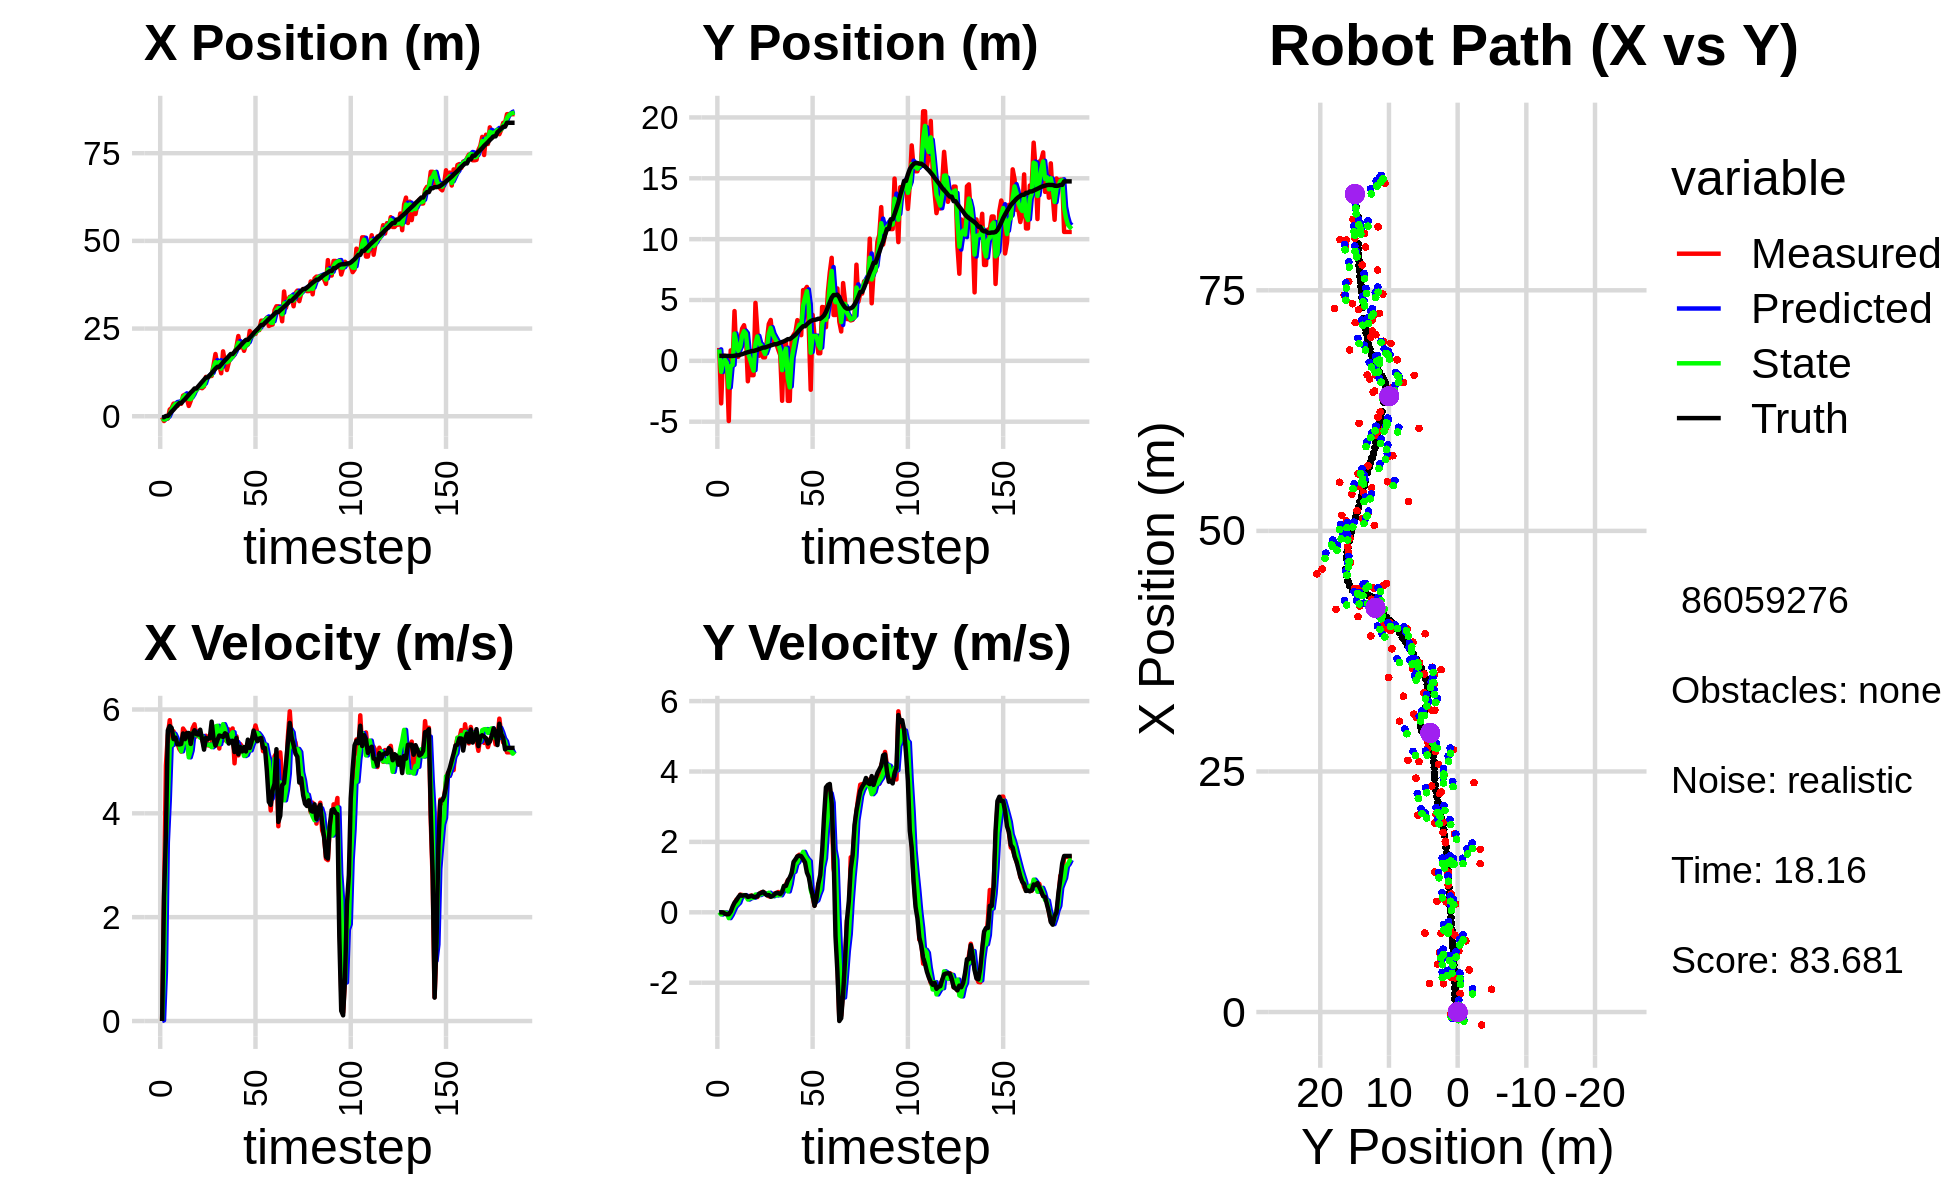

Source data for this figure (header and first rows):
-1.066779672556090075e+00, 1.883212536792832070e+00, 0.000000000000000000e+00, -0.000000000000000000e+00, 0.000000000000000000e+00, 0.000000000000000000e+00, 0.000000000000000000e+00, 0.000000000000000000e+00, -6.572038887955151676e-01, 7.758474734812763618e-01, 0.000000000000000000e+00, 0.000000000000000000e+00, -3.200027941526398245e-01, 4.096014211911743197e-01, 0.000000000000000000e+00, 0.000000000000000000e+00, 0.000000000000000000e+00, 4.618448729161173105e-04
-2.712186831765597272e-01, 1.063617378312969208e+00, 0.000000000000000000e+00, -0.000000000000000000e+00, -6.572038887955151676e-01, 7.758474734812763618e-01, 0.000000000000000000e+00, 0.000000000000000000e+00, -5.164253148555191242e-01, 9.415467696684867160e-01, 1.354583922551017179e-02, 2.730217105793093964e-03, -3.200027941526398245e-01, 4.096014211911743197e-01, 0.000000000000000000e+00, 0.000000000000000000e+00, 0.000000000000000000e+00, 7.960396760609000921e-05
-1.361053228336889687e+00, -3.495519990848303671e+00, 2.406999952879097737e+00, -7.341847318017134414e-04, -5.150707309329680683e-01, 9.418197913790660181e-01, 1.354583922551017179e-02, 2.730217105793093964e-03, -9.444970987099023940e-01, -9.050318398327763525e-01, 9.587120906571706680e-01, -6.175805922381694818e-02, -2.588379381825312575e-01, 4.095910832236537846e-01, 2.399999999999999911e+00, -1.000000000000000021e-03, 2.400000095367431641e+00, 3.050206578336656094e-04
-6.697518225290439720e-01, 4.134621040404139469e-01, 4.922981206700208112e+00, -1.355170744741932692e-02, -8.486258896441852828e-01, -9.112076457551580022e-01, 9.587120906571706680e-01, -6.175805922381694818e-02, -7.975341866211878017e-01, -1.496350559432435556e-01, 3.441427038590878951e+00, -2.268805716970977854e-02, 7.291102417569654548e-02, 4.093053469257258992e-01, 3.600000000000000089e+00, -3.000000000000000062e-03, 3.599999904632568359e+00, 2.752737142145633698e-03
-6.697518225290439720e-01, 4.134621040404139469e-01, 5.505979180947121243e+00, -1.515655167852861425e-02, -4.533914827620998955e-01, -1.519038616602145231e-01, 3.441427038590878951e+00, -2.268805716970977854e-02, -4.627622105321518853e-01, 8.437103448799188055e-02, 4.244100986395130448e+00, -6.290147807470440611e-03, 7.291102417569654548e-02, 4.093053469257258992e-01, 5.597000000000000419e+00, -4.200000000000000261e-02, 5.597000122070312500e+00, 2.752737142145633698e-03
1.920457720922242428e+00, -3.678342246549468064e-01, 5.793774424932681910e+00, -5.114329848340119777e-02, -3.835211189263881826e-02, 8.374201970724483302e-02, 4.244100986395130448e+00, -6.290147807470440611e-03, 7.050808473307634827e-01, -1.780491429774361256e-01, 5.297415064478286695e+00, -2.915340101531493228e-02, 6.684615612472095680e-01, 4.057842939369745716e-01, 5.681000000000000050e+00, -5.800000000000000294e-02, 5.681000232696533203e+00, 8.827055804431438446e-03
2.369810343346531400e+00, -4.946132420716927491e+00, 5.369698621567967400e+00, -5.688131886329848841e-02, 1.234822353778592063e+00, -1.809644830789676195e-01, 5.297415064478286695e+00, -2.915340101531493228e-02, 1.888001982632551812e+00, -2.172941053444169768e+00, 5.315930800736070161e+00, -1.654158975349478977e-01, 1.319481611314332836e+00, 3.994381431938984206e-01, 5.644999999999999574e+00, -5.399999999999999939e-02, 5.644999980926513672e+00, 1.059262268245220184e-02
3.594715834234677665e+00, 8.553667401780966628e-01, 5.579969824373517184e+00, -1.832778329635261980e-02, 2.419595062706158650e+00, -2.189482643197664391e+00, 5.315930800736070161e+00, -1.654158975349478977e-01, 2.888208226374777698e+00, -4.309692862999914276e-01, 5.534092679402967896e+00, -7.938518073144068543e-02, 1.856114149115651202e+00, 3.950405162238750378e-01, 5.429999999999999716e+00, 1.799999999999999864e-02, 5.429999828338623047e+00, 3.284554928541183472e-03
3.586115837404439510e+00, -1.635548761753994884e-01, 5.332811613230433068e+00, 1.125943069393908758e-01, 3.441617494315074577e+00, -4.389078043731354795e-01, 5.534092679402967896e+00, -7.938518073144068543e-02, 3.502669308776652279e+00, -3.349714705554784899e-01, 5.456075416213074014e+00, 3.722273843262219328e-02, 2.480042219441549900e+00, 3.986950828532405677e-01, 5.458999999999999631e+00, 1.610000000000000042e-01, 5.461999893188476562e+00, -2.111036144196987152e-02
2.957082018525435618e+00, 4.087193909525421276e+00, 5.356501978667576047e+00, 2.427559058064358843e-01, 4.048276850397959592e+00, -3.312491967122162539e-01, 5.456075416213074014e+00, 3.722273843262219328e-02, 3.603740712110507172e+00, 2.232093978503688625e+00, 5.341401815385387941e+00, 1.573824363840710672e-01, 3.108799696556320935e+00, 4.185144340147239350e-01, 5.331000000000000405e+00, 2.740000000000000213e-01, 5.510000228881835938e+00, -4.528886824846267700e-02
3.556300714619259562e+00, 3.346538417695881784e-01, 5.241568179188305976e+00, 3.612215207843083586e-01, 4.137880893649046321e+00, 2.247832222142095659e+00, 5.341401815385387941e+00, 1.573824363840710672e-01, 3.796195569197816866e+00, 1.442502722997921705e+00, 5.313372832633116438e+00, 2.174927001560224560e-01, 3.727120160886579381e+00, 4.518122186326233303e-01, 5.326999999999999957e+00, 3.410000000000000253e-01, 5.337999820709228516e+00, -6.880599260330200195e-02
3.556300714619259562e+00, 3.346538417695881784e-01, 5.188693614352240857e+00, 3.575776817521792439e-01, 4.327532852461128954e+00, 1.464251993013524045e+00, 5.313372832633116438e+00, 2.174927001560224560e-01, 4.019565157310178272e+00, 8.261439661965492842e-01, 5.194464493015143347e+00, 2.716165201081507385e-01, 3.727120160886579381e+00, 4.518122186326233303e-01, 5.336000000000000298e+00, 4.289999999999999925e-01, 5.353000164031982422e+00, -6.880599260330200195e-02
5.868972182181090069e+00, 1.670031329987172519e+00, 5.633706021259428987e+00, 5.016911594717161638e-01, 4.539011606611692784e+00, 8.533056182073643914e-01, 5.194464493015143347e+00, 2.716165201081507385e-01, 5.359850766319691040e+00, 1.169866743546874810e+00, 5.330851826385265113e+00, 4.195456529694914227e-01, 4.338631392011446763e+00, 5.011846045766772395e-01, 5.538000000000000256e+00, 4.939999999999999947e-01, 5.559999942779541016e+00, -8.881742507219314575e-02
6.175365090643311738e+00, 2.650132297002209647e+00, 5.577211922397302679e+00, 4.934652129253919162e-01, 5.892935948958217374e+00, 1.211821308843823886e+00, 5.330851826385265113e+00, 4.195456529694914227e-01, 5.980503060570856455e+00, 2.057900259586545655e+00, 5.505093099477075924e+00, 4.663943451594925182e-01, 4.869019270168474911e+00, 5.483766783613702733e-01, 5.429000000000000270e+00, 4.709999999999999742e-01, 5.448999881744384766e+00, -8.824902772903442383e-02
4.974889039908566346e+00, 2.927024811162042273e+00, 5.448770132547651635e+00, 4.699612117515173382e-01, 6.531012370518563870e+00, 2.104539694102494973e+00, 5.505093099477075924e+00, 4.663943451594925182e-01, 5.631643504043338133e+00, 2.437705031278798451e+00, 5.520854136444731886e+00, 4.889495354090289125e-01, 5.496878385670824763e+00, 6.030308896533437268e-01, 5.546999999999999709e+00, 4.819999999999999840e-01, 5.567999839782714844e+00, -8.603794872760772705e-02
2.939509153346956616e+00, 2.067832663262332726e+00, 5.124419040447791396e+00, 4.484038886256651590e-01, 6.183728917687811411e+00, 2.486599984819701348e+00, 5.520854136444731886e+00, 4.889495354090289125e-01, 4.914094194994964582e+00, 2.236099760948442761e+00, 5.078664967563408794e+00, 4.650909602049487224e-01, 6.134329557771299513e+00, 6.584441204990719720e-01, 5.546999999999999709e+00, 4.859999999999999876e-01, 5.355000019073486328e+00, -8.728104829788208008e-02
4.378823995434053984e+00, -1.679871694341813493e+00, 5.357176614584936658e+00, 4.373599434610730419e-01, 5.421960691751305461e+00, 2.282608856968937783e+00, 5.078664967563408794e+00, 4.650909602049487224e-01, 4.875594955721565427e+00, 6.969807374607932537e-01, 5.207532175432884713e+00, 3.631674258669210786e-01, 6.759205579730365621e+00, 7.114616473927543039e-01, 5.336999999999999744e+00, 4.369999999999999996e-01, 5.355000019073486328e+00, -8.145935088396072388e-02
6.355928003610727295e+00, -1.642581685328502739e-01, 5.637747586568364611e+00, 4.663173638776809682e-01, 5.396348173264853720e+00, 7.332974800474854060e-01, 5.207532175432884713e+00, 3.631674258669210786e-01, 5.710067592960366589e+00, 2.183799846828640145e-01, 5.546013297273201914e+00, 3.986537486010968134e-01, 7.277113676323724967e+00, 7.537815712754318831e-01, 5.527999999999999581e+00, 4.510000000000000120e-01, 5.546999931335449219e+00, -8.252555876970291138e-02
7.404074729008294220e+00, -1.178424284888216267e+00, 5.715352360663279008e+00, 4.743141626294914981e-01, 6.264668922687686603e+00, 2.582453595429736737e-01, 5.546013297273201914e+00, 3.986537486010968134e-01, 6.970753375659314521e+00, -3.194510447601113245e-01, 5.573542118590418148e+00, 4.119470296786407748e-01, 7.916706800398076282e+00, 8.071598555794470276e-01, 5.600999999999999979e+00, 4.719999999999999751e-01, 5.620999813079833984e+00, -8.279974758625030518e-02
7.404074729008294220e+00, -1.178424284888216267e+00, 5.481157323772376522e+00, 4.548784365700749288e-01, 7.528107587518356070e+00, -2.782563417922472304e-01, 5.573542118590418148e+00, 4.119470296786407748e-01, 7.497523319046702106e+00, -8.052555429547155752e-01, 5.505091533754544741e+00, 4.153102273954867307e-01, 7.916706800398076282e+00, 8.071598555794470276e-01, 5.525000000000000355e+00, 4.390000000000000013e-01, 5.541999816894531250e+00, -8.279974758625030518e-02
8.206452429472255616e+00, 4.762449367790031474e+00, 5.581406584920600267e+00, 4.435101774515226025e-01, 8.048032472422157468e+00, -7.637245202151669021e-01, 5.505091533754544741e+00, 4.153102273954867307e-01, 8.162390843841206944e+00, 1.402737810314413913e+00, 5.527294487071767293e+00, 5.033853802891951057e-01, 8.554606199847592407e+00, 8.586431589921338370e-01, 5.517000000000000348e+00, 4.400000000000000022e-01, 5.534999847412109375e+00, -7.929546386003494263e-02
8.190239489042687282e+00, 2.406845493702758354e+00, 5.471939835103536431e+00, 4.324277095879752730e-01, 8.715120292548384384e+00, 1.453076348343333324e+00, 5.527294487071767293e+00, 5.033853802891951057e-01, 8.526422861152799015e+00, 2.009522388354567646e+00, 5.456806326075638758e+00, 4.912212626522646230e-01, 9.188530684054615705e+00, 9.092226466045172373e-01, 5.610999999999999766e+00, 4.520000000000000129e-01, 5.629000186920166016e+00, -7.886250317096710205e-02
7.992603063888377157e+00, 4.146715841271065850e-01, 5.446451192840873645e+00, 5.176992686527117637e-01, 9.072103493760362625e+00, 2.058644514619794030e+00, 5.456806326075638758e+00, 4.912212626522646230e-01, 8.413887308596896375e+00, 1.414700925090455197e+00, 5.489217365443283647e+00, 4.910977991589350333e-01, 9.826334714926394653e+00, 9.634134014682207425e-01, 5.424000000000000377e+00, 5.320000000000000284e-01, 5.449999809265136719e+00, -9.476786106824874878e-02
8.508505940335771456e+00, 1.094396351889066032e+00, 5.281652877252940748e+00, 5.669962400726770158e-01, 8.962809045141224118e+00, 1.463810705006348689e+00, 5.489217365443283647e+00, 4.910977991589350333e-01, 8.850386390242354295e+00, 1.255203353975656189e+00, 5.321239701937865441e+00, 5.186728143862001650e-01, 1.044119715683376981e+01, 1.025789423603350903e+00, 5.227000000000000313e+00, 5.490000000000000435e-01, 5.256000041961669922e+00, -1.069424822926521301e-01
1.121954593064299388e+01, 2.901996212645420181e-01, 5.494185057267214845e+00, 5.731565326084930856e-01, 9.382510360436141283e+00, 1.307070635414276261e+00, 5.321239701937865441e+00, 5.186728143862001650e-01, 1.058159777522036649e+01, 9.056425994157214499e-01, 5.318679165494264893e+00, 5.426914347792682891e-01, 1.105389666597972287e+01, 1.091524227964048466e+00, 5.453999999999999737e+00, 5.839999999999999636e-01, 5.485000133514404297e+00, -1.039445921778678894e-01
1.121954593064299388e+01, 2.901996212645420181e-01, 5.311178159429656098e+00, 5.540651481875641382e-01, 1.111346569176979315e+01, 9.599117428936483343e-01, 5.318679165494264893e+00, 5.426914347792682891e-01, 1.115354379279988351e+01, 5.629652257960984230e-01, 5.320878893774219520e+00, 5.258424401860252173e-01, 1.105389666597972287e+01, 1.091524227964048466e+00, 5.429999999999999716e+00, 5.270000000000000240e-01, 5.454999923706054688e+00, -1.039445921778678894e-01
1.143473076848474790e+01, 1.674516840680334795e+00, 5.303629569981320735e+00, 4.984414591161238639e-01, 1.168563168217730563e+01, 6.155494698147009336e-01, 5.320878893774219520e+00, 5.258424401860252173e-01, 1.151923501720122545e+01, 1.029692566790293640e+00, 5.323547474205343022e+00, 5.096819241759078523e-01, 1.167837023757012638e+01, 1.153813704398122031e+00, 5.443999999999999950e+00, 4.829999999999999849e-01, 5.466000080108642578e+00, -9.370595961809158325e-02
1.149707907488462411e+01, 3.024098678154790498e+00, 5.305460613466892461e+00, 4.557528361132211492e-01, 1.205158976462175957e+01, 1.080660759207884514e+00, 5.323547474205343022e+00, 5.096819241759078523e-01, 1.187141700464898975e+01, 2.227165944418836752e+00, 5.273543684213277238e+00, 5.564840777649459058e-01, 1.230342745817145378e+01, 1.210467024203208952e+00, 5.767000000000000348e+00, 4.899999999999999911e-01, 5.788000106811523438e+00, -8.569222688674926758e-02
1.455551135556098252e+01, 3.358895941916138828e+00, 5.603118361107311429e+00, 4.479994755193901224e-01, 1.239877137307031774e+01, 2.282814352195331242e+00, 5.273543684213277238e+00, 5.564840777649459058e-01, 1.395458026683685482e+01, 2.714847610915730680e+00, 5.317270919272614194e+00, 4.965251650584779908e-01, 1.295402026167707987e+01, 1.264403745092965714e+00, 5.434000000000000163e+00, 4.420000000000000040e-01, 5.452000141143798828e+00, -7.978565245866775513e-02
1.774559187884361577e+01, 1.798435404597357845e+00, 5.520511802372768173e+00, 4.987994513505236704e-01, 1.448630735876411535e+01, 2.764500127421578579e+00, 5.317270919272614194e+00, 4.965251650584779908e-01, 1.542723410626769720e+01, 2.192926914803975613e+00, 5.673687765862180044e+00, 4.563469542497732290e-01, 1.357272601178205029e+01, 1.316608889420675110e+00, 5.304999999999999716e+00, 4.630000000000000226e-01, 5.324999809265136719e+00, -9.010916203260421753e-02
1.453282186398279485e+01, 1.387776302830556086e+00, 5.580238283933061538e+00, 5.368203570491721921e-01, 1.599460288285391485e+01, 2.238561610228952947e+00, 5.673687765862180044e+00, 4.563469542497732290e-01, 1.496439339055893036e+01, 1.895978676534535223e+00, 5.685708224275695777e+00, 5.047160193271750250e-01, 1.408603739795218779e+01, 1.364157482683090006e+00, 5.410000000000000142e+00, 5.120000000000000107e-01, 5.434000015258789062e+00, -9.590513259172439575e-02
1.453282186398279485e+01, 1.387776302830556086e+00, 5.248768360989027215e+00, 5.049328652733796607e-01, 1.553296421298649932e+01, 1.946450278467252826e+00, 5.685708224275695777e+00, 5.047160193271750250e-01, 1.545600028820984129e+01, 1.617312491501184502e+00, 5.332088931763439454e+00, 4.787499437755629583e-01, 1.408603739795218779e+01, 1.364157482683090006e+00, 5.498999999999999666e+00, 5.540000000000000480e-01, 5.526999950408935547e+00, -1.018627285957336426e-01
1.226311063808092428e+01, 8.997916419536255983e-01, 5.645583694532481545e+00, 5.770718437679205337e-01, 1.598920918138618497e+01, 1.665187485878740770e+00, 5.332088931763439454e+00, 4.787499437755629583e-01, 1.358692949496153801e+01, 1.351797227160844050e+00, 5.546590808010032347e+00, 5.369565776432652093e-01, 1.471243548440704529e+01, 1.425815269057473911e+00, 5.487000000000000099e+00, 5.440000000000000391e-01, 5.513999938964843750e+00, -9.721166640520095825e-02
1.850372052212059870e+01, 4.679073535510441251e-01, 5.401377364900484146e+00, 5.267371819013603185e-01, 1.414158857576254036e+01, 1.405492884925170660e+00, 5.546590808010032347e+00, 5.369565776432652093e-01, 1.538928580767501941e+01, 8.546991183715738627e-01, 5.717102877300081154e+00, 4.845021178257302163e-01, 1.534287333538137332e+01, 1.489487095702039854e+00, 5.471000000000000085e+00, 5.190000000000000169e-01, 5.495999813079833984e+00, -9.721166640520095825e-02
1.541818338628678475e+01, -3.283971981042954624e+00, 5.458743302536672282e+00, 5.257183812170153070e-01, 1.596099609540502762e+01, 9.031493301541468899e-01, 5.717102877300081154e+00, 4.845021178257302163e-01, 1.542479362650201224e+01, -7.664945626445760496e-01, 5.626001194955844831e+00, 5.902470143838439709e-01, 1.597313380233041968e+01, 1.549528881377324918e+00, 5.541999999999999815e+00, 5.809999999999999609e-01, 5.572000026702880859e+00, -9.601147472858428955e-02
1.318453645744787117e+01, 1.381310595802939911e+00, 5.469325406809722345e+00, 6.764630945550642593e-01, 1.598739374599759699e+01, -7.074698612061915970e-01, 5.626001194955844831e+00, 5.902470143838439709e-01, 1.538786427128869860e+01, 5.207781387423902064e-01, 5.381243328757775224e+00, 7.478555868602312362e-01, 1.650386118928177837e+01, 1.605681343543071016e+00, 5.517999999999999794e+00, 7.500000000000000000e-01, 5.567999839782714844e+00, -1.230581402778625488e-01
1.540246808585795790e+01, 1.623722961556765210e+00, 5.616032806117241982e+00, 7.876652613142159920e-01, 1.592598860416447693e+01, 5.955636974284133078e-01, 5.381243328757775224e+00, 7.478555868602312362e-01, 1.570269735736637351e+01, 1.004027589264590237e+00, 5.482943114164157805e+00, 7.410391262802840107e-01, 1.713478922839193430e+01, 1.689698501194174529e+00, 5.344000000000000306e+00, 7.510000000000000009e-01, 5.396999835968017578e+00, -1.393440365791320801e-01
1.690138584370427566e+01, -3.288098052937488358e+00, 5.471197173991778406e+00, 9.138980914411934942e-01, 1.625099166878278822e+01, 1.078131501892618527e+00, 5.482943114164157805e+00, 7.410391262802840107e-01, 1.641483278021784997e+01, -1.425930665066574399e+00, 5.502090844999679042e+00, 5.935119979194258821e-01, 1.775089526223737835e+01, 1.782543941485161598e+00, 5.384000000000000341e+00, 9.010000000000000231e-01, 5.459000110626220703e+00, -1.655099987983703613e-01
1.690138584370427566e+01, -3.288098052937488358e+00, 5.634928585000849033e+00, 9.412474665910184335e-01, 1.696504186471781850e+01, -1.366579465274631922e+00, 5.502090844999679042e+00, 5.935119979194258821e-01, 1.700372992696542696e+01, -2.183024836585317985e+00, 5.561503566719751213e+00, 7.993173062076927016e-01, 1.775089526223737835e+01, 1.782543941485161598e+00, 5.397999999999999687e+00, 9.889999999999999902e-01, 5.487999916076660156e+00, -1.957243084907531738e-01
1.759579134027804059e+01, 1.774922488768310602e+00, 4.963389695177472305e+00, 9.840539389357900735e-01, 1.755988028363740128e+01, -2.103093105964548570e+00, 5.561503566719751213e+00, 7.993173062076927016e-01, 1.796063320221238868e+01, 1.506367991954187247e-01, 5.225844735219037140e+00, 1.124798906313363434e+00, 1.836943125755102812e+01, 1.894193454980569236e+00, 5.181000000000000050e+00, 1.116999999999999993e+00, 5.300000190734863281e+00, -2.340848892927169800e-01
1.971525841974359849e+01, 2.128786466269795952e+00, 5.484234900316544703e+00, 1.307750621178809469e+00, 1.848321767573429142e+01, 2.631166898267550680e-01, 5.225844735219037140e+00, 1.124798906313363434e+00, 1.947247220931070188e+01, 1.009340083462391124e+00, 5.373956144309814498e+00, 1.151257159972719268e+00, 1.896749949464621920e+01, 2.021679206473656176e+00, 5.453000000000000291e+00, 1.431000000000000050e+00, 5.638000011444091797e+00, -2.340848892927169800e-01
2.287290787747276255e+01, 2.368505730018322097e+00, 5.116142774294473838e+00, 1.410437454685861791e+00, 2.000986782374168271e+01, 1.124465799459662962e+00, 5.373956144309814498e+00, 1.151257159972719268e+00, 2.093624445818013058e+01, 1.867222857289217330e+00, 5.272672235823675280e+00, 1.369029068400440696e+00, 1.948448443422262955e+01, 2.153280659543125530e+00, 5.136999999999999567e+00, 1.506000000000000005e+00, 5.353000164031982422e+00, -2.690017819404602051e-01
1.963514709514516099e+01, 3.344244642816764479e+00, 5.334876274617246672e+00, 1.590780675533466137e+00, 2.146351168176249757e+01, 2.004125764129261356e+00, 5.272672235823675280e+00, 1.369029068400440696e+00, 2.030298481202329341e+01, 2.537671671331740431e+00, 5.251452919462695768e+00, 1.424545143810091785e+00, 2.008027148306507925e+01, 2.324185177142891856e+00, 5.278999999999999915e+00, 1.590000000000000080e+00, 5.513999938964843750e+00, -2.897909283638000488e-01
2.054212327309577191e+01, 3.145185872177223896e+00, 5.284965152770228158e+00, 1.634676742204141053e+00, 2.082813010396956344e+01, 2.680126185712749631e+00, 5.251452919462695768e+00, 1.424545143810091785e+00, 2.072495823615847854e+01, 2.969083754653567553e+00, 5.267894126230088681e+00, 1.570031733132707386e+00, 2.068327784550385218e+01, 2.507628127571410737e+00, 5.192999999999999616e+00, 1.608000000000000096e+00, 5.435999870300292969e+00, -2.999733090400695801e-01
1.865872454667918845e+01, 2.108607693132011907e+00, 5.145436936226440494e+00, 1.567839834359313622e+00, 2.125174764878148892e+01, 3.126086927966838402e+00, 5.267894126230088681e+00, 1.570031733132707386e+00, 1.955600843975379277e+01, 2.701134281596154540e+00, 5.104227929977370515e+00, 1.602306784232760295e+00, 2.128240370742654974e+01, 2.692838355423902819e+00, 5.275000000000000355e+00, 1.594999999999999973e+00, 5.511000156402587891e+00, -2.957676053047180176e-01
2.045154094707348946e+01, 5.812635584682070089e+00, 5.154158772465457616e+00, 1.478408341930917302e+00, 2.006643123275152973e+01, 2.861364960019430637e+00, 5.104227929977370515e+00, 1.602306784232760295e+00, 2.016347618782006279e+01, 4.514335955422714264e+00, 5.123627956525385052e+00, 1.717265774062818773e+00, 2.178396677961977801e+01, 2.842568799090241516e+00, 5.192000000000000171e+00, 1.510999999999999899e+00, 5.407999992370605469e+00, -2.793382108211517334e-01
2.045154094707348946e+01, 5.812635584682070089e+00, 5.314685361999988977e+00, 1.524453459969849822e+00, 2.067583898347260174e+01, 4.686062532828995764e+00, 5.123627956525385052e+00, 1.717265774062818773e+00, 2.062461503746228786e+01, 5.177453855218570489e+00, 5.222349793162445408e+00, 1.595393817816515014e+00, 2.178396677961977801e+01, 2.842568799090241516e+00, 5.418999999999999595e+00, 1.419999999999999929e+00, 5.603000164031982422e+00, -2.793382108211517334e-01
2.430238103849419318e+01, 6.075272484187703270e+00, 5.317695356902564008e+00, 1.360601107668711451e+00, 2.114685001677853293e+01, 5.336993237000221768e+00, 5.222349793162445408e+00, 1.595393817816515014e+00, 2.218311805778750667e+01, 5.726127369039913262e+00, 5.212450868279242755e+00, 1.510607484344573814e+00, 2.239366126058357764e+01, 3.010280772708963326e+00, 5.258000000000000007e+00, 1.129999999999999893e+00, 5.377999782562255859e+00, -2.504890561103820801e-01
2.270512738811560283e+01, 2.594527348555283108e+00, 5.406214419164467877e+00, 1.110048306836686427e+00, 2.270436314461543148e+01, 5.877188117474370976e+00, 5.212450868279242755e+00, 1.510607484344573814e+00, 2.278240258229516257e+01, 4.513519837266347423e+00, 5.326044170767120001e+00, 1.453827345504815627e+00, 2.299854636248304018e+01, 3.153183385446715725e+00, 5.384000000000000341e+00, 1.000000000000000000e+00, 5.475999832153320312e+00, -2.025135457515716553e-01
2.383843764722650960e+01, -2.375623300958881856e+00, 5.531533096632466950e+00, 8.132794701912010593e-01, 2.331500699937187449e+01, 4.658902571816828875e+00, 5.326044170767120001e+00, 1.453827345504815627e+00, 2.342060392795872659e+01, 6.611660380516264368e-01, 5.400464281744429051e+00, 6.384712698427239541e-01, 2.361852240605663411e+01, 3.265332146814084791e+00, 5.594000000000000306e+00, 6.989999999999999547e-01, 5.637000083923339844e+00, -1.459801793098449707e-01
2.348583996316171962e+01, 3.775844558824005048e+00, 5.692505155252224114e+00, 4.466379888290731293e-01, 2.396065035613316851e+01, 7.250131650358988544e-01, 5.400464281744429051e+00, 6.384712698427239541e-01, 2.378974269030425148e+01, 2.047195288993069351e+00, 5.551514162277426223e+00, 4.451292376245204463e-01, 2.425910925874453383e+01, 3.341554566242440405e+00, 5.464999999999999858e+00, 4.919999999999999929e-01, 5.486999988555908203e+00, -7.830029726028442383e-02
2.466787421696622218e+01, 2.034861846468097646e+00, 5.555659239284928219e+00, 1.926955801133667656e-01, 2.434489410653199570e+01, 2.091708212755521323e+00, 5.551514162277426223e+00, 4.451292376245204463e-01, 2.446571886612919045e+01, 2.034652967429911197e+00, 5.544927952241394564e+00, 2.989986684370125603e-01, 2.477962088621439563e+01, 3.370730563483325781e+00, 5.389000000000000234e+00, 1.849999999999999978e-01, 5.393000125885009766e+00, -3.467065840959548950e-02
2.454903060221002420e+01, 1.992454930445660910e+00, 5.513283269050526236e+00, 3.891478472610587214e-01, 2.502021166135332919e+01, 2.064552834273612358e+00, 5.544927952241394564e+00, 2.989986684370125603e-01, 2.474235599975556710e+01, 2.026997178924033527e+00, 5.500128678845109143e+00, 3.402874792726816033e-01, 2.540022730884230739e+01, 3.397955103395973175e+00, 5.439000000000000057e+00, 3.800000000000000044e-01, 5.452000141143798828e+00, -7.046681642532348633e-02
2.724994254163556207e+01, 6.229721742237049886e-01, 5.486708893690613209e+00, 8.087901818203204751e-01, 2.529236886764007863e+01, 2.061025926851301815e+00, 5.500128678845109143e+00, 3.402874792726816033e-01, 2.606539652181758626e+01, 1.310870803533403128e+00, 5.438832583115791763e+00, 5.096550929797885043e-01, 2.602414488838028106e+01, 3.460354491744586980e+00, 5.451999999999999957e+00, 8.050000000000000488e-01, 5.511000156402587891e+00, -1.463549882173538208e-01
2.724994254163556207e+01, 6.229721742237049886e-01, 5.196841075678833910e+00, 7.660610613628452414e-01, 2.660927978012916384e+01, 1.361836312831381957e+00, 5.438832583115791763e+00, 5.096550929797885043e-01, 2.689818358923382391e+01, 1.023277169035995637e+00, 5.324291093547328657e+00, 6.472894964770766757e-01, 2.602414488838028106e+01, 3.460354491744586980e+00, 5.259000000000000341e+00, 1.058999999999999941e+00, 5.363999843597412109e+00, -1.463549882173538208e-01
2.736569005275112687e+01, 4.427065535334556046e+00, 5.311560733716279792e+00, 1.372413655470212213e+00, 2.743061269858855766e+01, 1.088006118683703338e+00, 5.324291093547328657e+00, 6.472894964770766757e-01, 2.740791772878950994e+01, 2.994622149519716281e+00, 5.321474788477864593e+00, 1.282111037211613347e+00, 2.663404059413426239e+01, 3.577556534194806126e+00, 5.258000000000000007e+00, 1.743999999999999995e+00, 5.539999961853027344e+00, -2.528522610664367676e-01
2.813126599822140506e+01, 4.395695491150574341e+00, 4.995095558548558579e+00, 1.984853989836146138e+00, 2.794006520763729640e+01, 3.122833253240877571e+00, 5.321474788477864593e+00, 1.282111037211613347e+00, 2.796184925637486884e+01, 3.636028569290313150e+00, 5.127138314105248007e+00, 1.532104894534176864e+00, 2.713742709187119573e+01, 3.732194824743010120e+00, 4.806000000000000050e+00, 2.724000000000000199e+00, 5.524000167846679688e+00, -3.782289326190948486e-01
2.574277150639634471e+01, 2.762572928347072132e+00, 4.541140699718805074e+00, 3.047622129341449160e+00, 2.847456308778539480e+01, 3.789239058743731015e+00, 5.127138314105248007e+00, 1.532104894534176864e+00, 2.748670318559458892e+01, 3.362759831105512465e+00, 4.999613020599689150e+00, 2.322264577687132459e+00, 2.770416998914947371e+01, 4.015299960477002550e+00, 4.222000000000000419e+00, 3.549999999999999822e+00, 5.515999794006347656e+00, -5.910750627517700195e-01
2.601754093186242045e+01, 5.633936449203901908e+00, 4.055502963075383605e+00, 3.532106648690898520e+00, 2.798666448765455783e+01, 3.594986288874225888e+00, 4.999613020599689150e+00, 2.322264577687132459e+00, 2.669881391262294912e+01, 4.422172969797705910e+00, 4.283054116992281557e+00, 2.756222789158734532e+00, 2.820320773129676084e+01, 4.402194424863886901e+00, 4.163000000000000256e+00, 3.617999999999999883e+00, 5.515999794006347656e+00, -7.165268659591674805e-01
2.615656995775105287e+01, 7.247635527748652606e+00, 4.576499173740530502e+00, 3.551690706717447465e+00, 2.712711932432217665e+01, 4.697795248713579674e+00, 4.283054116992281557e+00, 2.756222789158734532e+00, 2.665215182602094757e+01, 6.158795956303599439e+00, 4.424132316686549160e+00, 3.382477339160615326e+00, 2.869498515133564709e+01, 4.816352053228326824e+00, 4.445999999999999730e+00, 3.645999999999999908e+00, 5.750000000000000000e+00, -6.599791646003723145e-01
3.022556781770452972e+01, 8.464633389857089796e+00, 5.098150692669093154e+00, 2.943744130007065696e+00, 2.709456505768960355e+01, 6.497043690219660661e+00, 4.424132316686549160e+00, 3.382477339160615326e+00, 2.891790443665054866e+01, 7.393870284848585328e+00, 5.045284830681457500e+00, 3.117631405266032996e+00, 2.922232079512977521e+01, 5.192348166000964937e+00, 4.573000000000000398e+00, 3.092999999999999972e+00, 5.520999908447265625e+00, -5.236466526985168457e-01
... 126 more rows
